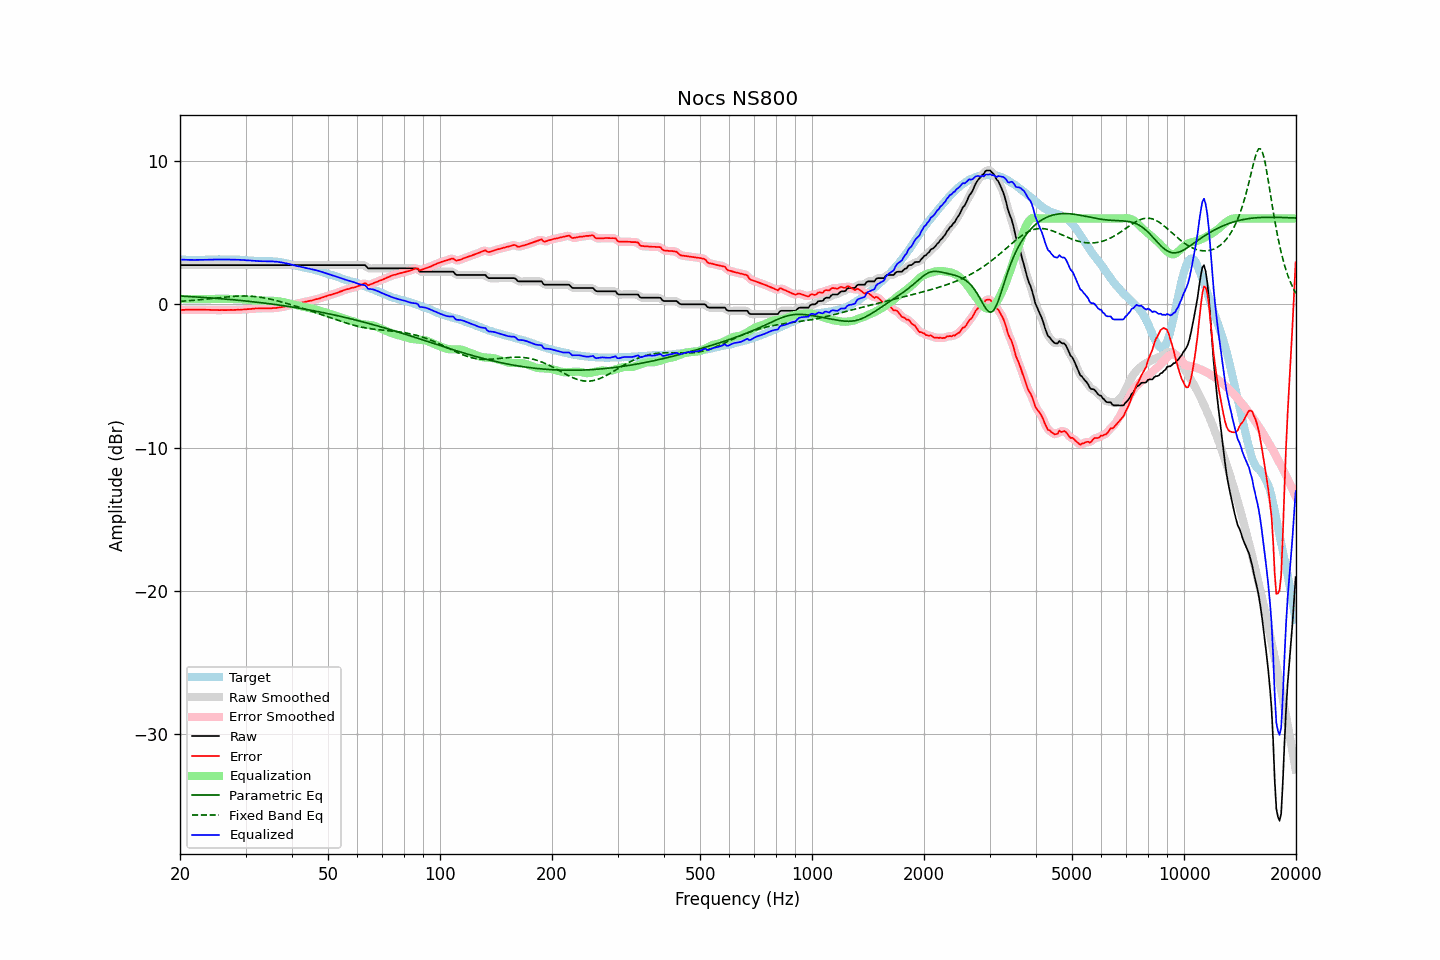

Source data for this figure (header and first rows):
frequency, raw, error, smoothed, error_smoothed, equalization, parametric_eq, fixed_band_eq, equalized_raw, equalized_smoothed, target
20.00, 2.75, -0.39, 2.75, -0.39, 0.39, 0.59, 0.22, 3.14, 3.14, 3.14
20.20, 2.75, -0.38, 2.75, -0.38, 0.38, 0.58, 0.22, 3.13, 3.13, 3.13
20.40, 2.75, -0.38, 2.75, -0.38, 0.38, 0.58, 0.23, 3.13, 3.13, 3.13
20.61, 2.75, -0.38, 2.75, -0.37, 0.37, 0.57, 0.24, 3.12, 3.12, 3.13
20.81, 2.75, -0.36, 2.75, -0.37, 0.37, 0.56, 0.25, 3.12, 3.12, 3.11
21.02, 2.75, -0.36, 2.75, -0.36, 0.37, 0.56, 0.26, 3.11, 3.11, 3.11
21.23, 2.75, -0.36, 2.75, -0.36, 0.36, 0.55, 0.27, 3.11, 3.11, 3.11
21.44, 2.75, -0.37, 2.75, -0.36, 0.36, 0.54, 0.27, 3.11, 3.11, 3.12
21.66, 2.75, -0.36, 2.75, -0.36, 0.36, 0.54, 0.28, 3.11, 3.11, 3.11
21.87, 2.75, -0.37, 2.75, -0.36, 0.36, 0.53, 0.29, 3.11, 3.11, 3.12
22.09, 2.75, -0.36, 2.75, -0.36, 0.36, 0.52, 0.30, 3.11, 3.11, 3.11
22.31, 2.75, -0.37, 2.75, -0.36, 0.36, 0.52, 0.31, 3.11, 3.11, 3.12
22.54, 2.75, -0.36, 2.75, -0.36, 0.36, 0.51, 0.32, 3.11, 3.11, 3.11
22.76, 2.75, -0.37, 2.75, -0.36, 0.36, 0.50, 0.34, 3.11, 3.11, 3.11
22.99, 2.75, -0.37, 2.75, -0.36, 0.37, 0.49, 0.35, 3.11, 3.11, 3.11
23.22, 2.75, -0.36, 2.75, -0.37, 0.37, 0.49, 0.36, 3.12, 3.12, 3.11
23.45, 2.75, -0.37, 2.75, -0.37, 0.37, 0.48, 0.37, 3.12, 3.12, 3.12
23.69, 2.75, -0.37, 2.75, -0.37, 0.37, 0.47, 0.38, 3.12, 3.12, 3.12
23.92, 2.75, -0.37, 2.75, -0.38, 0.38, 0.46, 0.39, 3.13, 3.13, 3.12
24.16, 2.75, -0.38, 2.75, -0.38, 0.38, 0.46, 0.41, 3.13, 3.13, 3.13
24.40, 2.75, -0.39, 2.75, -0.39, 0.39, 0.45, 0.42, 3.13, 3.13, 3.14
24.65, 2.75, -0.39, 2.75, -0.39, 0.39, 0.44, 0.43, 3.14, 3.14, 3.14
24.89, 2.75, -0.39, 2.75, -0.39, 0.39, 0.43, 0.44, 3.14, 3.14, 3.14
25.14, 2.75, -0.39, 2.75, -0.39, 0.39, 0.42, 0.45, 3.14, 3.14, 3.14
25.39, 2.75, -0.40, 2.75, -0.39, 0.39, 0.41, 0.47, 3.14, 3.14, 3.15
25.65, 2.75, -0.40, 2.75, -0.39, 0.40, 0.40, 0.48, 3.14, 3.14, 3.15
25.91, 2.75, -0.39, 2.75, -0.39, 0.39, 0.40, 0.49, 3.14, 3.14, 3.14
26.16, 2.75, -0.40, 2.75, -0.39, 0.39, 0.39, 0.50, 3.14, 3.14, 3.14
26.43, 2.75, -0.40, 2.75, -0.39, 0.39, 0.38, 0.51, 3.14, 3.14, 3.14
26.69, 2.75, -0.39, 2.75, -0.39, 0.39, 0.37, 0.52, 3.14, 3.14, 3.14
26.96, 2.75, -0.38, 2.75, -0.39, 0.39, 0.36, 0.53, 3.14, 3.14, 3.13
27.23, 2.75, -0.38, 2.75, -0.38, 0.39, 0.35, 0.54, 3.14, 3.14, 3.13
27.50, 2.75, -0.38, 2.75, -0.38, 0.38, 0.34, 0.55, 3.13, 3.13, 3.13
27.77, 2.75, -0.39, 2.75, -0.38, 0.38, 0.33, 0.56, 3.13, 3.13, 3.14
28.05, 2.75, -0.38, 2.75, -0.38, 0.38, 0.32, 0.57, 3.13, 3.13, 3.13
28.33, 2.75, -0.38, 2.75, -0.38, 0.38, 0.31, 0.58, 3.12, 3.12, 3.13
28.62, 2.75, -0.37, 2.75, -0.37, 0.37, 0.30, 0.58, 3.12, 3.12, 3.11
28.90, 2.75, -0.37, 2.75, -0.37, 0.37, 0.29, 0.58, 3.12, 3.12, 3.12
29.19, 2.75, -0.36, 2.75, -0.36, 0.36, 0.27, 0.59, 3.11, 3.11, 3.11
29.48, 2.75, -0.35, 2.75, -0.36, 0.36, 0.26, 0.59, 3.10, 3.10, 3.10
29.78, 2.75, -0.35, 2.75, -0.35, 0.35, 0.25, 0.59, 3.10, 3.10, 3.10
30.08, 2.75, -0.35, 2.75, -0.34, 0.34, 0.24, 0.59, 3.09, 3.09, 3.10
30.38, 2.75, -0.33, 2.75, -0.33, 0.33, 0.23, 0.59, 3.08, 3.08, 3.08
30.68, 2.75, -0.33, 2.75, -0.32, 0.32, 0.22, 0.58, 3.07, 3.07, 3.07
30.99, 2.75, -0.31, 2.75, -0.31, 0.31, 0.20, 0.57, 3.06, 3.06, 3.06
31.30, 2.75, -0.30, 2.75, -0.30, 0.30, 0.19, 0.57, 3.05, 3.05, 3.05
31.61, 2.75, -0.30, 2.75, -0.29, 0.30, 0.18, 0.56, 3.04, 3.04, 3.05
31.93, 2.75, -0.28, 2.75, -0.29, 0.29, 0.17, 0.55, 3.04, 3.04, 3.03
32.24, 2.75, -0.29, 2.75, -0.28, 0.28, 0.15, 0.53, 3.03, 3.03, 3.03
32.57, 2.75, -0.27, 2.75, -0.27, 0.28, 0.14, 0.52, 3.02, 3.02, 3.02
32.89, 2.75, -0.27, 2.75, -0.27, 0.27, 0.13, 0.50, 3.02, 3.02, 3.02
33.22, 2.75, -0.27, 2.75, -0.27, 0.27, 0.11, 0.49, 3.02, 3.02, 3.02
33.55, 2.75, -0.27, 2.75, -0.27, 0.27, 0.10, 0.47, 3.02, 3.02, 3.01
33.89, 2.75, -0.27, 2.75, -0.27, 0.27, 0.09, 0.45, 3.02, 3.02, 3.02
34.23, 2.75, -0.26, 2.75, -0.27, 0.27, 0.07, 0.42, 3.02, 3.02, 3.01
34.57, 2.75, -0.27, 2.75, -0.27, 0.27, 0.06, 0.40, 3.02, 3.02, 3.02
34.92, 2.75, -0.27, 2.75, -0.27, 0.26, 0.04, 0.38, 3.01, 3.01, 3.01
35.27, 2.75, -0.27, 2.75, -0.26, 0.26, 0.03, 0.35, 3.01, 3.01, 3.02
35.62, 2.75, -0.25, 2.75, -0.26, 0.25, 0.01, 0.32, 3.00, 3.00, 3.00
35.97, 2.75, -0.25, 2.75, -0.25, 0.25, -0.00, 0.30, 2.99, 2.99, 2.99
... 635 more rows
